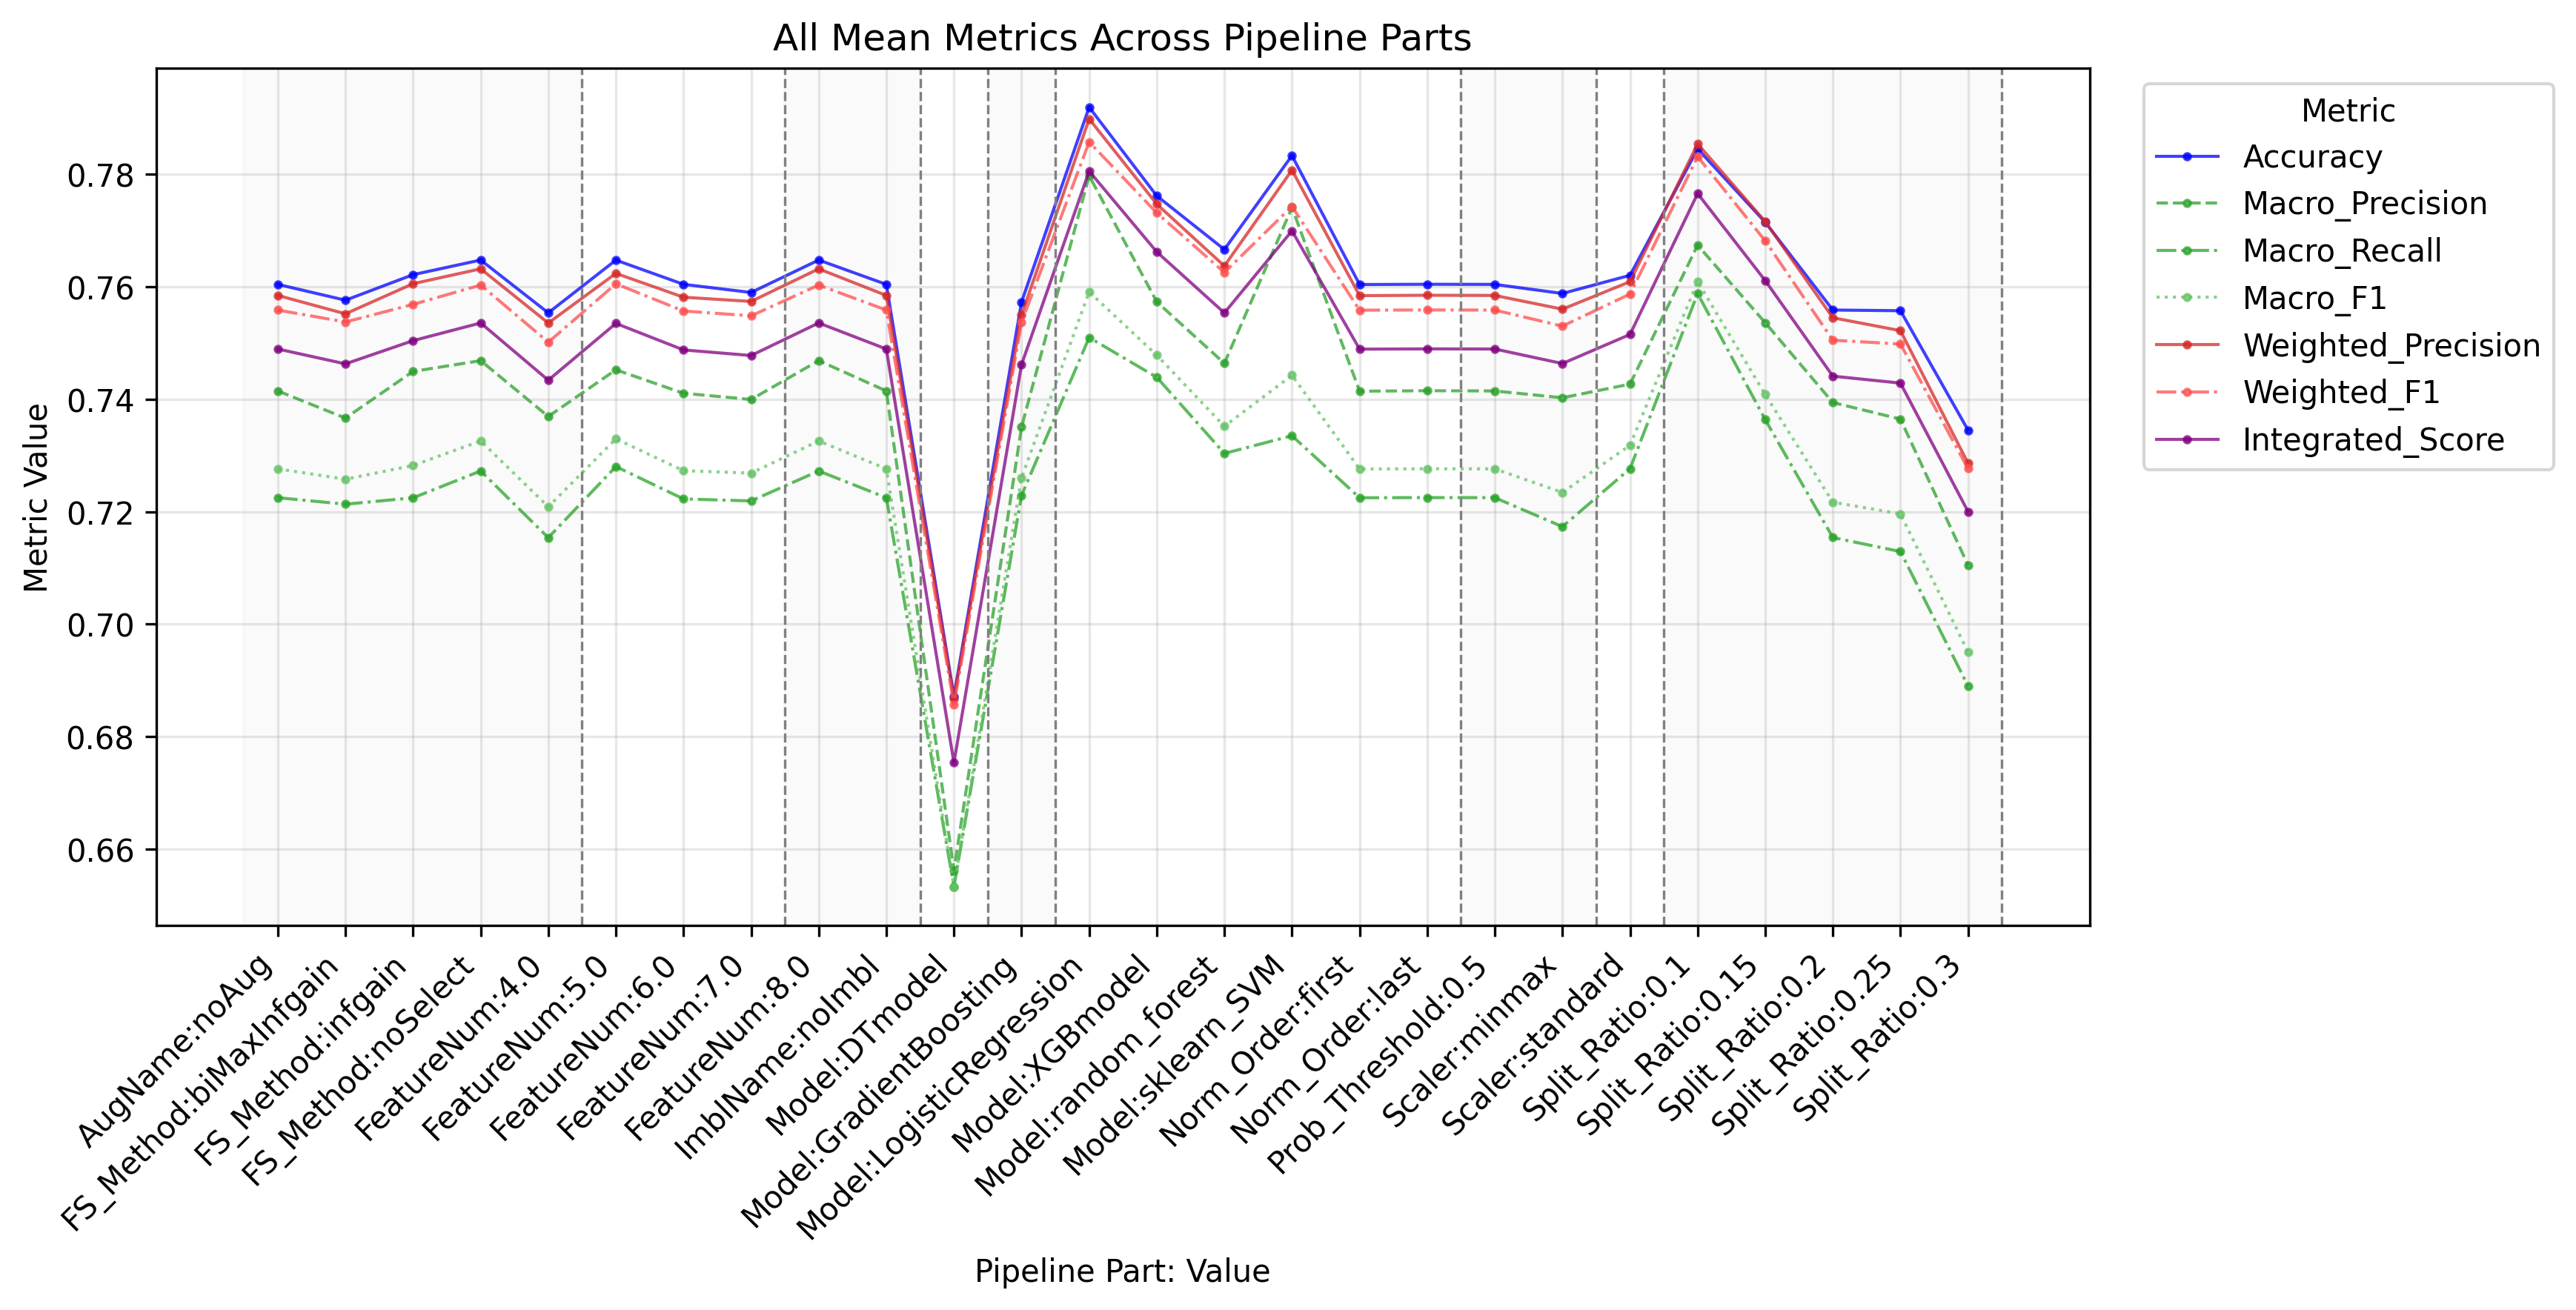

Data behind this chart, as committed beside it:
PipelinePart, PartValue, Metric, Value
FeatureNum, 4.0, Accuracy, 0.7554
FeatureNum, 5.0, Accuracy, 0.7647
FeatureNum, 6.0, Accuracy, 0.7604
FeatureNum, 7.0, Accuracy, 0.759
FeatureNum, 8.0, Accuracy, 0.7648
FeatureNum, 4.0, Macro_Precision, 0.7369
FeatureNum, 5.0, Macro_Precision, 0.7452
FeatureNum, 6.0, Macro_Precision, 0.7411
FeatureNum, 7.0, Macro_Precision, 0.74
FeatureNum, 8.0, Macro_Precision, 0.7469
FeatureNum, 4.0, Macro_Recall, 0.7154
FeatureNum, 5.0, Macro_Recall, 0.728
FeatureNum, 6.0, Macro_Recall, 0.7223
FeatureNum, 7.0, Macro_Recall, 0.7219
FeatureNum, 8.0, Macro_Recall, 0.7272
FeatureNum, 4.0, Macro_F1, 0.7209
FeatureNum, 5.0, Macro_F1, 0.733
FeatureNum, 6.0, Macro_F1, 0.7273
FeatureNum, 7.0, Macro_F1, 0.7269
FeatureNum, 8.0, Macro_F1, 0.7326
FeatureNum, 4.0, Weighted_Precision, 0.7535
FeatureNum, 5.0, Weighted_Precision, 0.7624
FeatureNum, 6.0, Weighted_Precision, 0.7581
FeatureNum, 7.0, Weighted_Precision, 0.7574
FeatureNum, 8.0, Weighted_Precision, 0.7632
FeatureNum, 4.0, Weighted_Recall, 0.7554
FeatureNum, 5.0, Weighted_Recall, 0.7647
FeatureNum, 6.0, Weighted_Recall, 0.7604
FeatureNum, 7.0, Weighted_Recall, 0.759
FeatureNum, 8.0, Weighted_Recall, 0.7648
FeatureNum, 4.0, Weighted_F1, 0.7501
FeatureNum, 5.0, Weighted_F1, 0.7605
FeatureNum, 6.0, Weighted_F1, 0.7557
FeatureNum, 7.0, Weighted_F1, 0.7548
FeatureNum, 8.0, Weighted_F1, 0.7603
FeatureNum, 4.0, Micro_Precision, 0.7554
FeatureNum, 5.0, Micro_Precision, 0.7647
FeatureNum, 6.0, Micro_Precision, 0.7604
FeatureNum, 7.0, Micro_Precision, 0.759
FeatureNum, 8.0, Micro_Precision, 0.7648
FeatureNum, 4.0, Micro_Recall, 0.7554
FeatureNum, 5.0, Micro_Recall, 0.7647
FeatureNum, 6.0, Micro_Recall, 0.7604
FeatureNum, 7.0, Micro_Recall, 0.759
FeatureNum, 8.0, Micro_Recall, 0.7648
FeatureNum, 4.0, Micro_F1, 0.7554
FeatureNum, 5.0, Micro_F1, 0.7647
FeatureNum, 6.0, Micro_F1, 0.7604
FeatureNum, 7.0, Micro_F1, 0.759
FeatureNum, 8.0, Micro_F1, 0.7648
FeatureNum, 4.0, Integrated_Score, 0.7434
FeatureNum, 5.0, Integrated_Score, 0.7535
FeatureNum, 6.0, Integrated_Score, 0.7488
FeatureNum, 7.0, Integrated_Score, 0.7478
FeatureNum, 8.0, Integrated_Score, 0.7536
FS_Method, biMaxInfgain, Accuracy, 0.7576
FS_Method, infgain, Accuracy, 0.7621
FS_Method, noSelect, Accuracy, 0.7648
FS_Method, biMaxInfgain, Macro_Precision, 0.7366
FS_Method, infgain, Macro_Precision, 0.745
... 226 more rows
